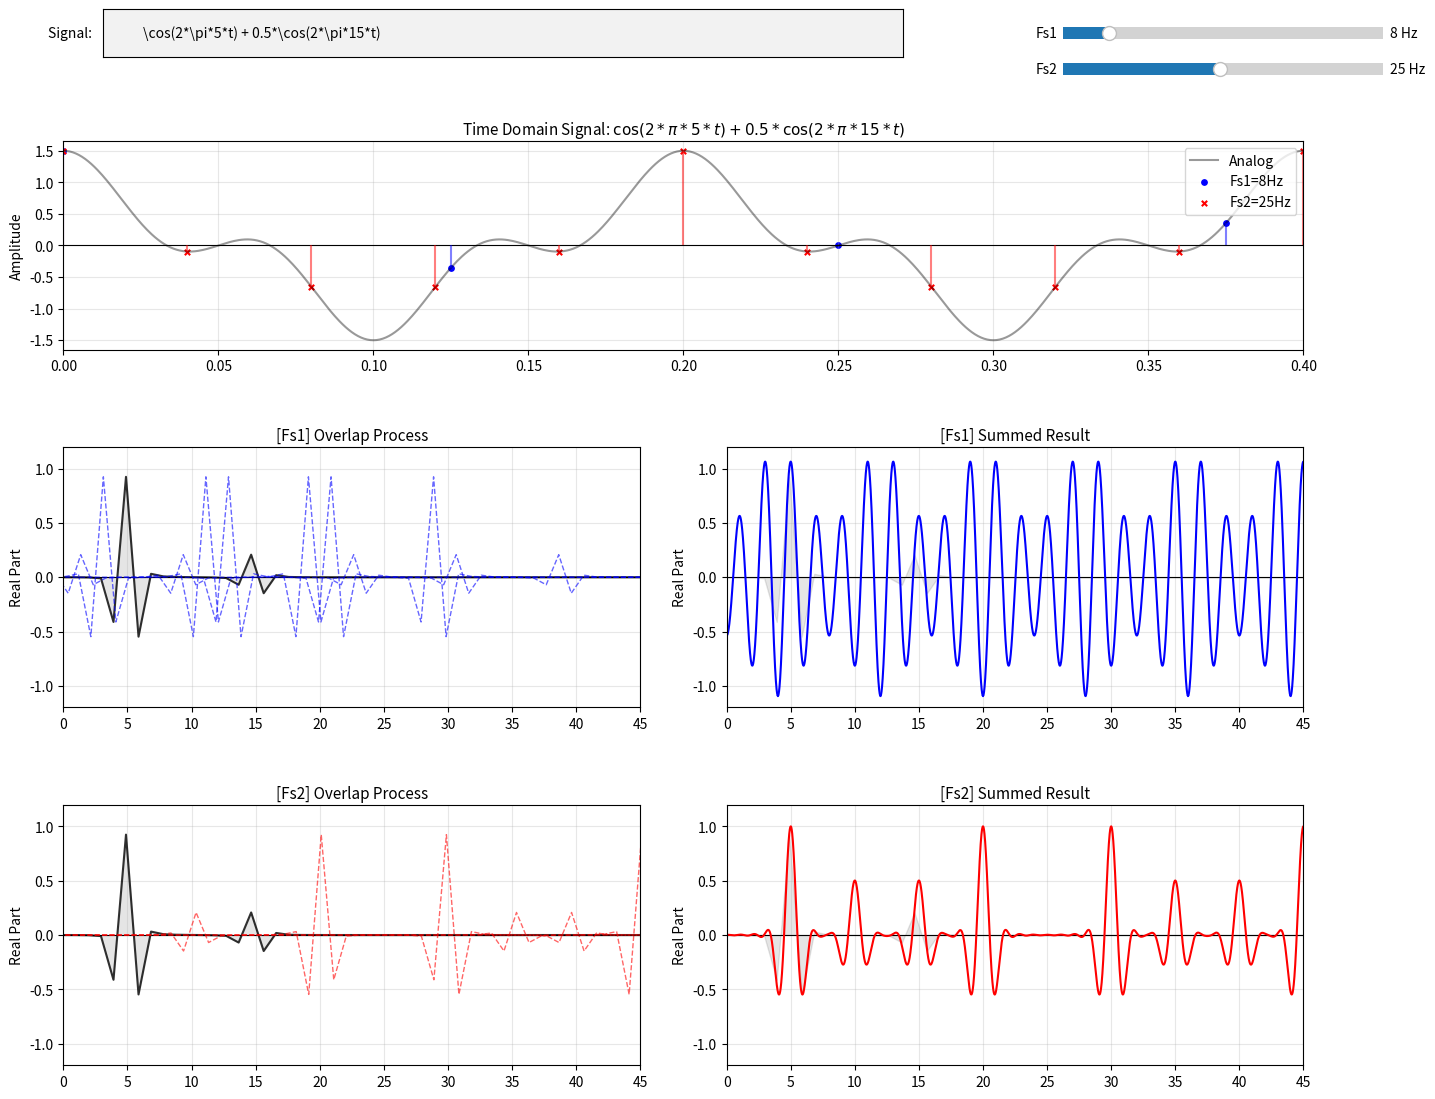

Python code for this plot:
import numpy as np
import matplotlib.pyplot as plt
from matplotlib.widgets import Slider, TextBox
from matplotlib.gridspec import GridSpec

t_duration = 1.0
fs1_init = 8.0
fs2_init = 25.0
initial_text = r"\cos(2*\pi*5*t) + 0.5*\cos(2*\pi*15*t)"


def parse_and_generate(expression, t):
    expr = expression.replace(r'\sin', 'np.sin')
    expr = expr.replace(r'\cos', 'np.cos')
    expr = expr.replace(r'\pi', 'np.pi')
    expr = expr.replace(r'\exp', 'np.exp')
    expr = expr.replace('^', '**')
    expr = expr.replace(r'\cdot', '*')

    try:
        allowed = {"t": t, "np": np}
        result = eval(expr, {"__builtins__": {}}, allowed)
        if isinstance(result, (int, float)):
            result = np.full_like(t, result)
        return result, True
    except:
        return np.zeros_like(t), False


def compute_fft_precise(x, fs, n_fft=2048):
    if len(x) > 1:
        window = np.hanning(len(x))
        x_windowed = x * window
        win_sum = np.sum(window)
        if win_sum == 0: win_sum = 1
        scale_factor = 2.0 / win_sum
    else:
        x_windowed = x
        scale_factor = 2.0 / len(x) if len(x) > 0 else 1

    X = np.fft.fft(x_windowed, n=n_fft)
    X_real = np.real(X) * scale_factor

    freqs = np.fft.fftfreq(n_fft, d=1 / fs)
    shift_idx = np.argsort(freqs)

    return freqs[shift_idx], X_real[shift_idx]


fig = plt.figure(figsize=(16, 12))
gs = GridSpec(3, 2, figure=fig, height_ratios=[0.8, 1, 1], hspace=0.4, wspace=0.15)

ax_time = fig.add_subplot(gs[0, :])
ax_ov1 = fig.add_subplot(gs[1, 0])
ax_sum1 = fig.add_subplot(gs[1, 1])
ax_ov2 = fig.add_subplot(gs[2, 0])
ax_sum2 = fig.add_subplot(gs[2, 1])


def setup_ax(ax, title, is_time=True):
    ax.grid(True, alpha=0.3)
    ax.axhline(0, color='black', linewidth=0.8)
    ax.set_title(title, fontsize=11, pad=5)
    if is_time:
        ax.set_xlim(0, 0.4)
        ax.set_ylabel("Amplitude")
    else:
        ax.set_xlim(0, 45)
        ax.set_ylim(-1.2, 1.2)
        ax.set_ylabel("Real Part")


t_cont = np.arange(0, t_duration, 1 / 2000)


def update_plot(expression, fs1, fs2):
    y_cont, success = parse_and_generate(expression, t_cont)
    if not success: return

    t1 = np.arange(0, t_duration, 1 / fs1)
    y1, _ = parse_and_generate(expression, t1)

    t2 = np.arange(0, t_duration, 1 / fs2)
    y2, _ = parse_and_generate(expression, t2)

    ax_time.cla()
    setup_ax(ax_time, f"Time Domain Signal: ${expression}$", True)
    ax_time.plot(t_cont, y_cont, 'k-', alpha=0.4, label='Analog')
    ax_time.vlines(t1, 0, y1, colors='b', linestyles='-', alpha=0.5)
    ax_time.scatter(t1, y1, color='b', s=15, label=f'Fs1={fs1:.0f}Hz')
    ax_time.vlines(t2, 0, y2, colors='r', linestyles='-', alpha=0.5)
    ax_time.scatter(t2, y2, color='r', s=15, marker='x', label=f'Fs2={fs2:.0f}Hz')
    ax_time.legend(loc='upper right')

    f_high, real_high = compute_fft_precise(y_cont, 2000)
    f_real1, m_real1 = compute_fft_precise(y1, fs1, 4096)
    f_real2, m_real2 = compute_fft_precise(y2, fs2, 4096)

    def plot_freq_pair(ax_ov, ax_sum, fs, f_real, m_real, color, label_prefix):
        ax_ov.cla()
        ax_sum.cla()
        setup_ax(ax_ov, f"[{label_prefix}] Overlap Process", False)
        setup_ax(ax_sum, f"[{label_prefix}] Summed Result", False)

        replicas = range(0, 4)
        for k in replicas:
            shifted_f = f_high + k * fs
            mask = (shifted_f >= -10) & (shifted_f <= 50)
            f_part = shifted_f[mask]
            m_part = real_high[mask]

            if len(f_part) == 0: continue

            if k == 0:
                ax_ov.plot(f_part, m_part, color='k', lw=1.5, alpha=0.8, label='Original')
                ax_ov.fill_between(f_part, 0, m_part, color='gray', alpha=0.2)
            else:
                ax_ov.plot(f_part, m_part, color=color, ls='--', lw=1, alpha=0.6)

        view_max = 50
        n_repeat = int(view_max / fs) + 2
        for k in range(n_repeat):
            shifted_f = f_real + k * fs
            sort_idx = np.argsort(shifted_f)
            f_plot = shifted_f[sort_idx]
            m_plot = m_real[sort_idx]
            mask = (f_plot >= 0) & (f_plot <= 50)
            ax_sum.plot(f_plot[mask], m_plot[mask], color=color, lw=1.5)

        mask_orig = (f_high >= 0) & (f_high <= 50)
        ax_sum.fill_between(f_high[mask_orig], 0, real_high[mask_orig], color='k', alpha=0.1, label='Original Position')

    plot_freq_pair(ax_ov1, ax_sum1, fs1, f_real1, m_real1, 'b', 'Fs1')
    plot_freq_pair(ax_ov2, ax_sum2, fs2, f_real2, m_real2, 'r', 'Fs2')

    fig.canvas.draw_idle()


ax_box = plt.axes([0.15, 0.95, 0.5, 0.04])
ax_fs1 = plt.axes([0.75, 0.96, 0.2, 0.02])
ax_fs2 = plt.axes([0.75, 0.93, 0.2, 0.02])

text_box = TextBox(ax_box, 'Signal: ', initial=initial_text)
s_fs1 = Slider(ax_fs1, 'Fs1', 1.0, 50.0, valinit=fs1_init, valstep=1.0, valfmt='%0.0f Hz')
s_fs2 = Slider(ax_fs2, 'Fs2', 1.0, 50.0, valinit=fs2_init, valstep=1.0, valfmt='%0.0f Hz')


def submit(text): update_plot(text, s_fs1.val, s_fs2.val)


def update_s(val): update_plot(text_box.text, s_fs1.val, s_fs2.val)


text_box.on_submit(submit)
s_fs1.on_changed(update_s)
s_fs2.on_changed(update_s)

update_plot(initial_text, fs1_init, fs2_init)
plt.show()